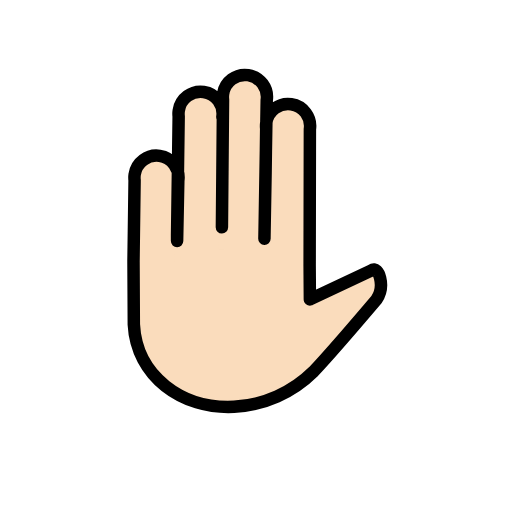
t = 0.00 s
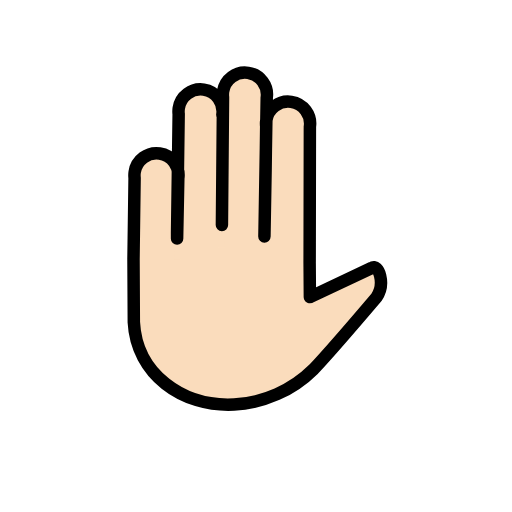
t = 0.48 s
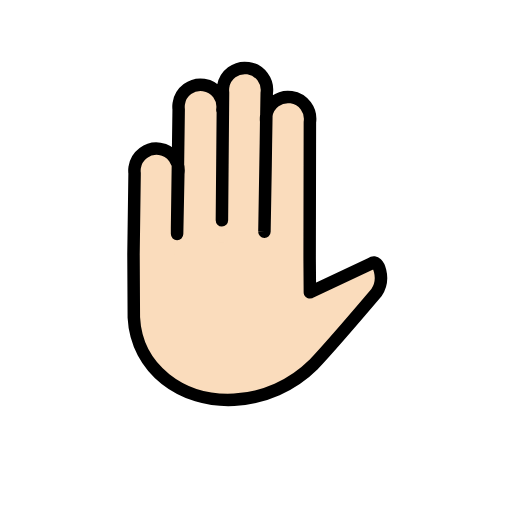
t = 1.43 s
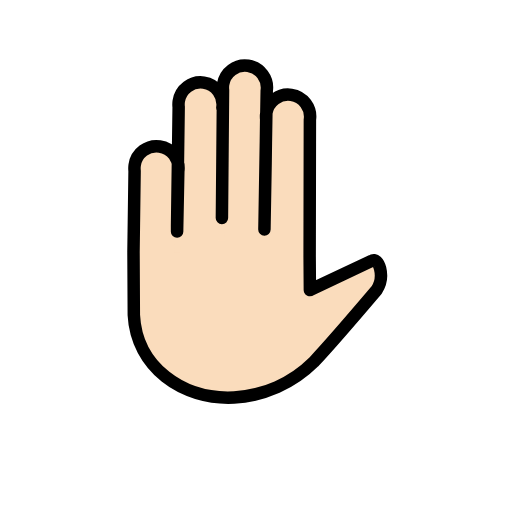
t = 1.90 s
t = 2.38 s: frame unchanged from t = 1.43 s, image omitted
t = 3.33 s: frame unchanged from t = 0.48 s, image omitted

The animated SVG that drew these frames (rendered in a browser with its animation timeline set to each time). Animation: 1 SMIL element (animateTransform=1); one cycle of 3.80 s, repeats indefinitely.

<?xml version='1.0' encoding='utf-8'?>
<svg xmlns="http://www.w3.org/2000/svg" id="emoji" viewBox="-5 -5 82 82" width="200" height="200" role="img">
  <title>OpenMoji: raised hand: light skin tone</title><g><g id="color" />
  <g id="hair" />
  <g id="skin">
    <path fill="#fadcbc" stroke="#fadcbc" d="M30.6145,13.7375c0.284-1.9293-1.0499-3.7236-2.9792-4.0075s-3.7236,1.0498-4.0075,2.9792 c-0.0455,0.3093-0.0498,0.6232-0.0126,0.9336L23.358,32.641l0.0217,4.3248l0.1759-12.9988 c0.284-1.9293-1.0499-3.7236-2.9792-4.0075s-3.7236,1.0498-4.0075,2.9792c-0.0455,0.3093-0.0498,0.6232-0.0126,0.9336 l-0.1759,12.9988l0.0526,10.0853c0.4248,8.3102,7.7518,13.6293,16.06,13.2046c4.7918-0.2654,9.32-2.2781,12.7278-5.6572 c2.9178-3.0904,10.0855-11.5349,10.0855-11.5349c1.4629-2.1582,0.3282-5.4939-0.8007-4.6726l-9.8756,4.6509l-0.0389-5.3996 l0.0389,5.3996l-0.0389-5.3996l0.0395-21.8505c0.284-1.9293-1.0499-3.7236-2.9792-4.0075s-3.7236,1.0498-4.0075,2.9792 c-0.0455,0.3093-0.0498,0.6232-0.0126,0.9336l-0.0947,6.9994l-0.1861,10.6365l0.3671-22.1928 c0.284-1.9293-1.0499-3.7236-2.9792-4.0075c-1.9293-0.284-3.7236,1.0498-4.0075,2.9792c-0.0455,0.3093-0.0498,0.6232-0.0126,0.9336 l-0.2064,24.016" />
  </g>
  <g id="skin-shadow" />
  <g id="line">
    <path fill="none" stroke="#000000" stroke-linecap="round" stroke-linejoin="round" stroke-width="2" d="M30.6145,13.7375 c0.284-1.9293-1.0499-3.7236-2.9792-4.0075s-3.7236,1.0498-4.0075,2.9792c-0.0455,0.3093-0.0498,0.6232-0.0126,0.9336 L23.358,32.641l0.0048,0.9513l0.1928-9.6253c0.284-1.9293-1.0499-3.7236-2.9792-4.0075s-3.7236,1.0498-4.0075,2.9792 c-0.0455,0.3093-0.0498,0.6232-0.0126,0.9336l-0.1759,12.9988l0.0526,10.0853c0.4248,8.3102,7.7518,13.6293,16.06,13.2046 c4.7918-0.2654,9.32-2.2781,12.7278-5.6572c2.9178-3.0904,10.0855-11.5349,10.0855-11.5349 c1.4629-2.1582,0.3282-5.4939-0.8007-4.6726l-9.8756,4.6509l-0.0389-5.3996l0.0389,5.3996l-0.0389-5.3996l0.0395-21.8505 c0.284-1.9293-1.0499-3.7236-2.9792-4.0075s-3.7236,1.0498-4.0075,2.9792c-0.0455,0.3093-0.0498,0.6232-0.0126,0.9336 l-0.0947,6.9994l-0.1861,10.6365l0.3671-22.1928c0.284-1.9293-1.0499-3.7236-2.9792-4.0075 c-1.9293-0.284-3.7236,1.0498-4.0075,2.9792c-0.0455,0.3093-0.0498,0.6232-0.0126,0.9336l-0.1758,20.4538" />
  </g>
<animateTransform attributeName="transform" type="translate" values="0 0;0 -1.5;0 0" dur="3.8s" repeatCount="indefinite" /></g></svg>
